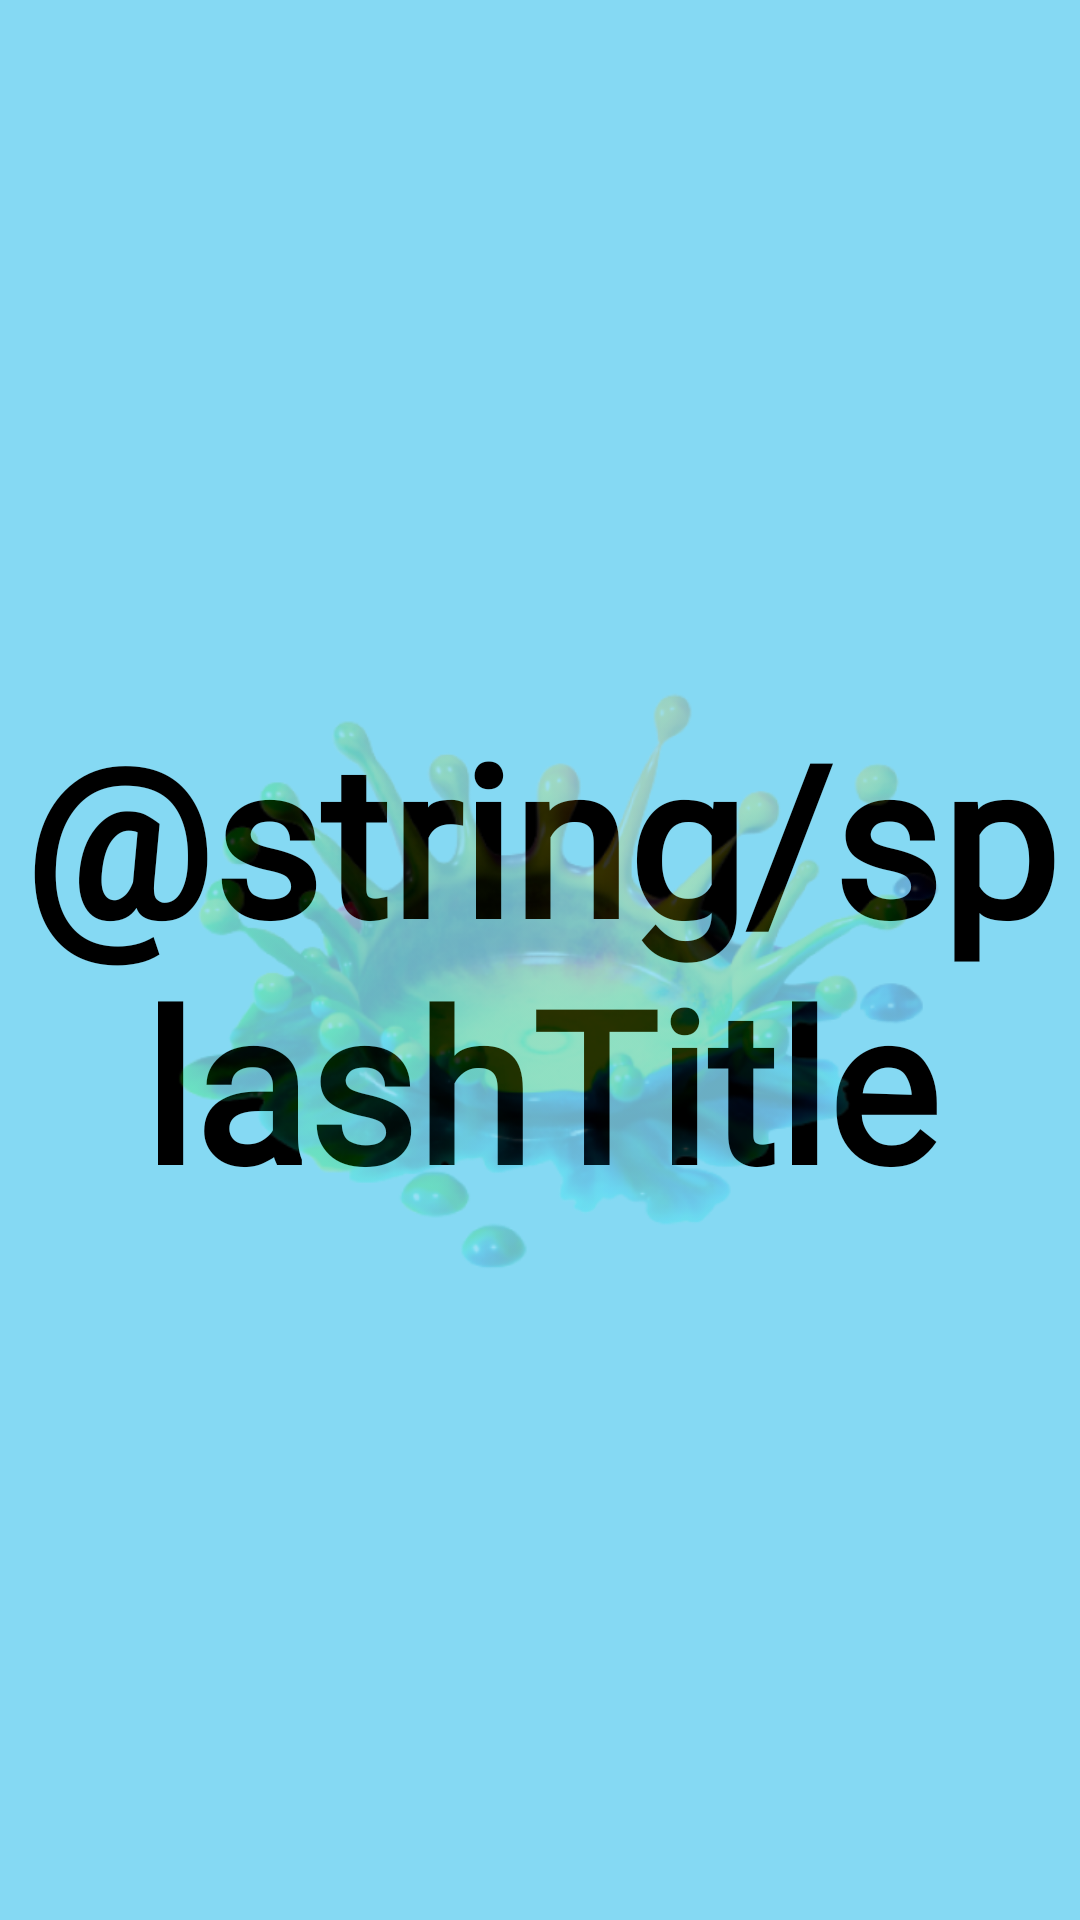

This screen was rendered from an Android layout file. Write that file and the resources it references.
<!-- AndroidManifest.xml: application theme Theme.HERE -->
<!-- res/layout/activity_splash.xml -->
<?xml version="1.0" encoding="utf-8"?>
<androidx.constraintlayout.widget.ConstraintLayout xmlns:android="http://schemas.android.com/apk/res/android"
    xmlns:app="http://schemas.android.com/apk/res-auto"
    android:layout_width="match_parent"
    android:layout_height="match_parent"
    android:background="@color/main_color">

    <TextView
        android:layout_width="wrap_content"
        android:layout_height="match_parent"
        android:gravity="center"
        android:text="@string/splashTitle"
        android:fontFamily="@font/black_han_sans"
        android:textColor="@color/black"
        android:textSize="70sp"
        android:textStyle="bold"
        app:layout_constraintBottom_toBottomOf="parent"
        app:layout_constraintEnd_toEndOf="parent"
        app:layout_constraintStart_toStartOf="parent"
        app:layout_constraintTop_toTopOf="parent" />

    <ImageView
        android:layout_width="0dp"
        android:layout_height="wrap_content"
        android:src="@drawable/splash_image"
        app:layout_constraintBottom_toBottomOf="parent"
        app:layout_constraintEnd_toEndOf="parent"
        app:layout_constraintStart_toStartOf="parent"
        app:layout_constraintTop_toTopOf="parent"
        android:contentDescription="@string/introImgDesc" />

</androidx.constraintlayout.widget.ConstraintLayout>
<!-- resources referenced by this layout -->
<resources>
  <color name="black">#FF000000</color>
  <color name="main_color">#85D9F3</color>
  <!-- drawable splash_image: png bitmap (drawable, 187911 bytes) -->
  <style name="Theme.HERE" parent="Theme.MaterialComponents.DayNight.DarkActionBar">
          
          <item name="colorPrimary">@color/purple_500</item>
          <item name="colorPrimaryVariant">@color/purple_700</item>
          <item name="colorOnPrimary">@color/white</item>
          
          <item name="colorSecondary">@color/teal_200</item>
          <item name="colorSecondaryVariant">@color/teal_700</item>
          <item name="colorOnSecondary">@color/black</item>
          
          <item name="android:statusBarColor" tools:targetApi="l">?attr/colorPrimaryVariant</item>
          
      </style>
  <color name="purple_500">#FF6200EE</color>
  <color name="purple_700">#FF3700B3</color>
  <color name="white">#FFFFFFFF</color>
  <color name="teal_200">#FF03DAC5</color>
  <color name="teal_700">#FF018786</color>
</resources>
